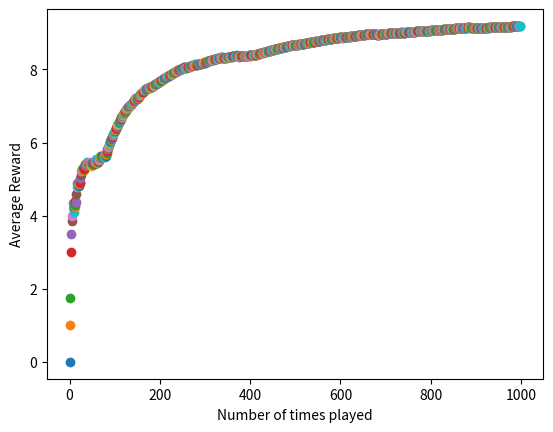

The matplotlib source for this figure:
import numpy as np
import numpy as np
import matplotlib.pyplot as plt

def reward(prob):
    reward = 0
    for i in range(10):
        if np.random.rand(1) < prob:
            reward += 1
    return reward

#greedy method to select best arm based on memory array
def bestArm(a):
    bestArm = 0 #default to 0
    bestMean = 0
    for u in a:
        avg = np.mean(a[np.where(a[:,0] == u[0])][:, 1]) #calculate mean reward for each action
        if bestMean < avg:
            bestMean = avg
            bestArm = u[0]
    return bestArm

#Main program

#Init
np.random.seed(5)
n = 10 #number of arms
arms = np.random.rand(n)
arms = (arms - arms.min()) / (arms.max() - arms.min()) #normalization
eps = 0.05 #probability of exploration action

#initialize memory array; has 1 row defaulted to random action index
av = np.array([np.random.randint(0,(n+1)), 0]).reshape(1,2) #av = action-value

plt.xlabel("Number of times played")
plt.ylabel("Average Reward")
for i in range(1000):    
    if np.random.rand(1) > eps: #greedy exploitation action
        choice = bestArm(av)
        thisAV = np.array([[choice, reward(arms[choice])]])
        av = np.concatenate((av, thisAV), axis=0)
    else: #exploration action
        choice = np.where(arms == np.random.choice(arms))[0][0]
        thisAV = np.array([[choice, reward(arms[choice])]]) #choice, reward
        av = np.concatenate((av, thisAV), axis=0) #add to our action-value memory array
    #calculate the mean reward
    runningMean = np.mean(av[:,1])
    plt.scatter(i, runningMean)
print(runningMean)